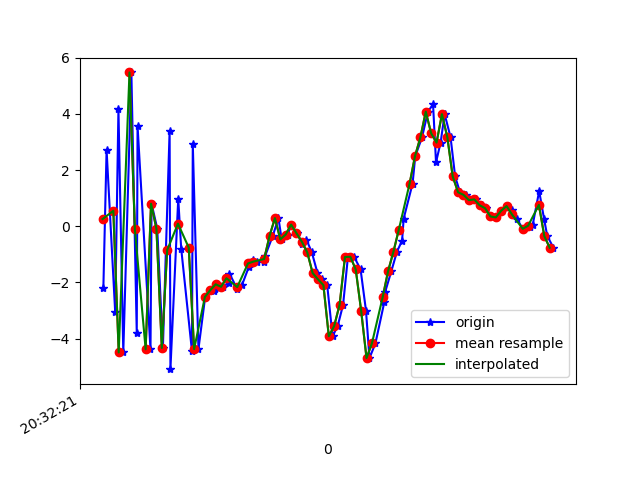

Values plotted in this chart, from the file beside it:
1618777941283, 1473625126730228, -2.2078302, -2.8480353, -9.031008
1618777941295, 1473625145960998, 2.719, -1.6, 6.494
1618777941327, 1473625165191768, -3.064, -3.082, -7.093
1618777941339, 1473625184422538, 4.167, -1.071, 3.224
1618777941357, 1473625203653308, -4.495, -2.831, -1.94
1618777941387, 1473625222884078, 5.479, -2.749, -3.463
1618777941407, 1473625242114848, -3.799, -3.58, -6.074
1618777941410, 1473625261345618, 3.569, -1.334, 0.7831
1618777941458, 1473625280576388, -4.382, -2.46, 2.067
1618777941462, 1473625299807158, 0.8034, -1.437, -7.467
1618777941483, 1473625319037928, -0.08413, -1.246, 8.121
1618777941504, 1473625338268698, -4.336, -2.137, -8.172
1618777941529, 1473625357499468, 3.394, -0.4744, 3.18
1618777941532, 1473625376730238, -5.091, -2.117, 1.521
1618777941561, 1473625395961008, 0.981, -0.6415, -6.631
1618777941572, 1473625415191778, -0.7968, -0.1097, 8.954
1618777941612, 1473625434422548, -4.452, -0.3392, -7.496
1618777941615, 1473625453653318, 2.93, 1.383, 1.864
1618777941636, 1473625472884088, -4.377, -0.2591, 3.444
1618777941661, 1473625492114858, -2.518, 0.1707, 2.184
1618777941692, 1473625511345628, -2.315, 0.1259, -0.9472
1618777941696, 1473625530576398, -2.238, -0.3033, -0.02027
1618777941705, 1473625549807168, -2.068, -0.3006, 0.05426
1618777941728, 1473625569037938, -2.157, 0.4408, -0.285
1618777941748, 1473625588268708, -2.019, 0.734, -0.6426
1618777941751, 1473625607499478, -1.685, -0.4924, -0.716
1618777941781, 1473625626730248, -2.25, -0.5399, -0.3385
1618777941798, 1473625645961018, -2.085, -1.026, -0.6478
1618777941823, 1473625665191788, -1.451, -0.9423, -0.8806
1618777941837, 1473625684422558, -1.199, -1.022, -0.8589
1618777941855, 1473625703653328, -1.259, -0.6777, -0.8869
1618777941880, 1473625722884098, -1.29, -0.7216, -1.863
1618777941884, 1473625742114868, -1.045, -1.611, -2.843
1618777941912, 1473625761345638, -0.3429, -2.639, -3.477
1618777941933, 1473625780576408, 0.2899, -2.477, -2.204
1618777941945, 1473625799921053, -0.4687, -1.771, -2.489
1618777941967, 1473625819151823, -0.2948, -2.936, -3.113
1618777941981, 1473625838382593, 0.05954, -3.352, -3.04
1618777942001, 1473625857613363, -0.2477, -2.303, -3.636
1618777942022, 1473625876844133, -0.6261, -1.476, -4.417
1618777942037, 1473625896074903, -0.4796, -1.425, -4.415
1618777942057, 1473625915305673, -0.9308, -1.628, -4.048
1618777942078, 1473625934536443, -1.668, -1.197, -4.777
1618777942096, 1473625953767213, -1.894, -0.6922, -4.828
1618777942114, 1473625972997983, -2.098, -0.9489, -5.706
1618777942134, 1473625992228753, -3.918, -1.935, -7.044
1618777942153, 1473626011459523, -3.553, -1.735, -2.691
1618777942173, 1473626030690293, -2.798, -1.562, 2.58
1618777942191, 1473626049921063, -1.095, -1.65, 5.863
1618777942214, 1473626069151833, -1.087, -1.695, 6.526
1618777942238, 1473626088382603, -1.54, -0.8003, 4.235
1618777942258, 1473626107613373, -3.003, -0.3006, 3.445
1618777942271, 1473626126844143, -4.695, 0.5411, 6.498
1618777942293, 1473626146074913, -4.175, 2.461, 10.17
1618777942326, 1473626165305683, -2.706, 2.575, 10.65
1618777942329, 1473626184536453, -2.347, 0.8735, 9.876
1618777942352, 1473626203767223, -1.604, 0.3366, 8.435
1618777942373, 1473626222997993, -0.9052, 1.329, 6.435
1618777942392, 1473626242228763, -0.5139, 3.657, 4.739
1618777942398, 1473626261459533, 0.2755, 4.324, 3.482
1618777942431, 1473626280690303, 1.521, 3.121, 2.926
... 28 more rows
